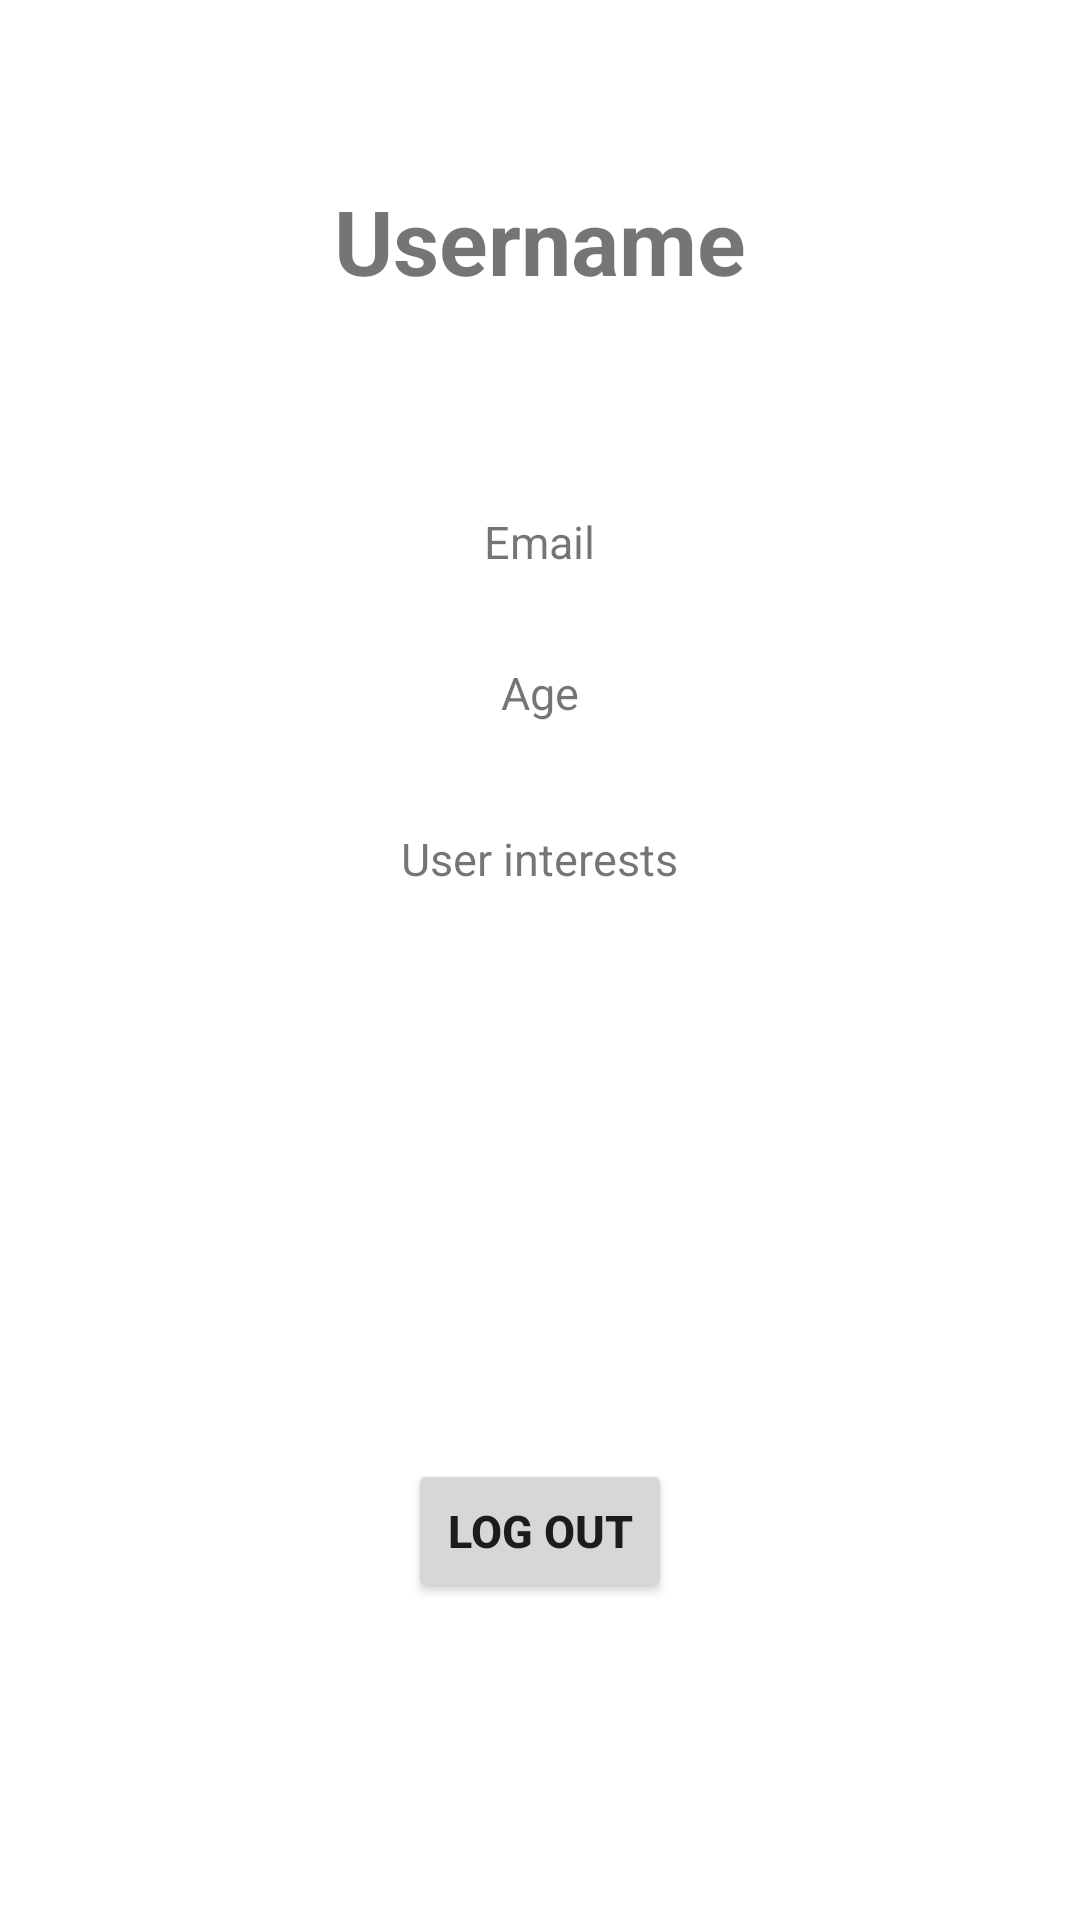

Android layout source for this screen:
<!-- AndroidManifest.xml: application theme Theme.Quokkafe -->
<!-- res/layout/fragment_user_interface_fragment.xml -->
<?xml version="1.0" encoding="utf-8"?>
<LinearLayout xmlns:android="http://schemas.android.com/apk/res/android"
    xmlns:tools="http://schemas.android.com/tools"
    android:layout_width="match_parent"
    android:layout_height="match_parent"
    tools:context=".UI.user_interface_fragment"
    android:orientation="vertical">

    <TextView
        android:id="@+id/userNamePlaceHolder"
        android:layout_width="wrap_content"
        android:layout_height="wrap_content"
        android:layout_marginHorizontal="16dp"
        android:layout_marginVertical="50dp"
        android:layout_gravity="center"
        android:padding="10dp"
        android:text="Username"
        android:textSize="30sp"
        android:textStyle="bold"/>

    <TextView
        android:id="@+id/emailPlaceholder"
        android:layout_width="wrap_content"
        android:layout_height="wrap_content"
        android:layout_marginHorizontal="16dp"
        android:layout_marginVertical="0dp"
        android:layout_gravity="center"
        android:padding="10dp"
        android:text="Email"
        android:textSize="15sp"/>

    <TextView
        android:id="@+id/agePlaceholder"
        android:layout_width="wrap_content"
        android:layout_height="wrap_content"
        android:layout_marginVertical="10dp"
        android:layout_gravity="center"
        android:padding="10dp"
        android:text="Age"
        android:textSize="15sp"/>

    <TextView
        android:id="@+id/interestsPlaceholder"
        android:layout_width="wrap_content"
        android:layout_height="wrap_content"
        android:layout_marginVertical="5dp"
        android:layout_gravity="center"
        android:padding="10dp"
        android:text="User interests"
        android:textSize="15sp"/>


    <ListView
        android:id="@+id/interestListPlaceholder"
        android:layout_width="wrap_content"
        android:layout_height="150dp"
        android:layout_marginHorizontal="16dp"
        android:layout_marginTop="10dp"
        android:layout_marginBottom="5dp"
        android:layout_gravity="center"/>

    <Button
        android:id="@+id/sign_out_action"
        android:layout_width="wrap_content"
        android:layout_height="wrap_content"
        android:layout_marginHorizontal="16dp"
        android:layout_marginVertical="10dp"
        android:text="LOG OUT"
        android:layout_gravity="center"
        android:textSize="15sp"
        android:textStyle="bold"/>

</LinearLayout>
<!-- resources referenced by this layout -->
<resources>
  <style name="Theme.Quokkafe" parent="Theme.MaterialComponents.DayNight.NoActionBar">
          
          <item name="colorPrimary">@color/dark_brown</item>
          <item name="colorPrimaryVariant">@color/light_brown</item>
          
          <item name="colorSecondary">@color/orange</item>
          
          <item name="android:statusBarColor" tools:targetApi="l">?attr/colorPrimary</item>
          <item name="windowNoTitle">true</item>
          <item name="windowActionBar">false</item>
          <item name="colorControlNormal">@android:color/white</item>
      </style>
  <color name="dark_brown">#7A5814</color>
  <color name="light_brown">#B99552</color>
  <color name="orange">#F6B046</color>
</resources>
